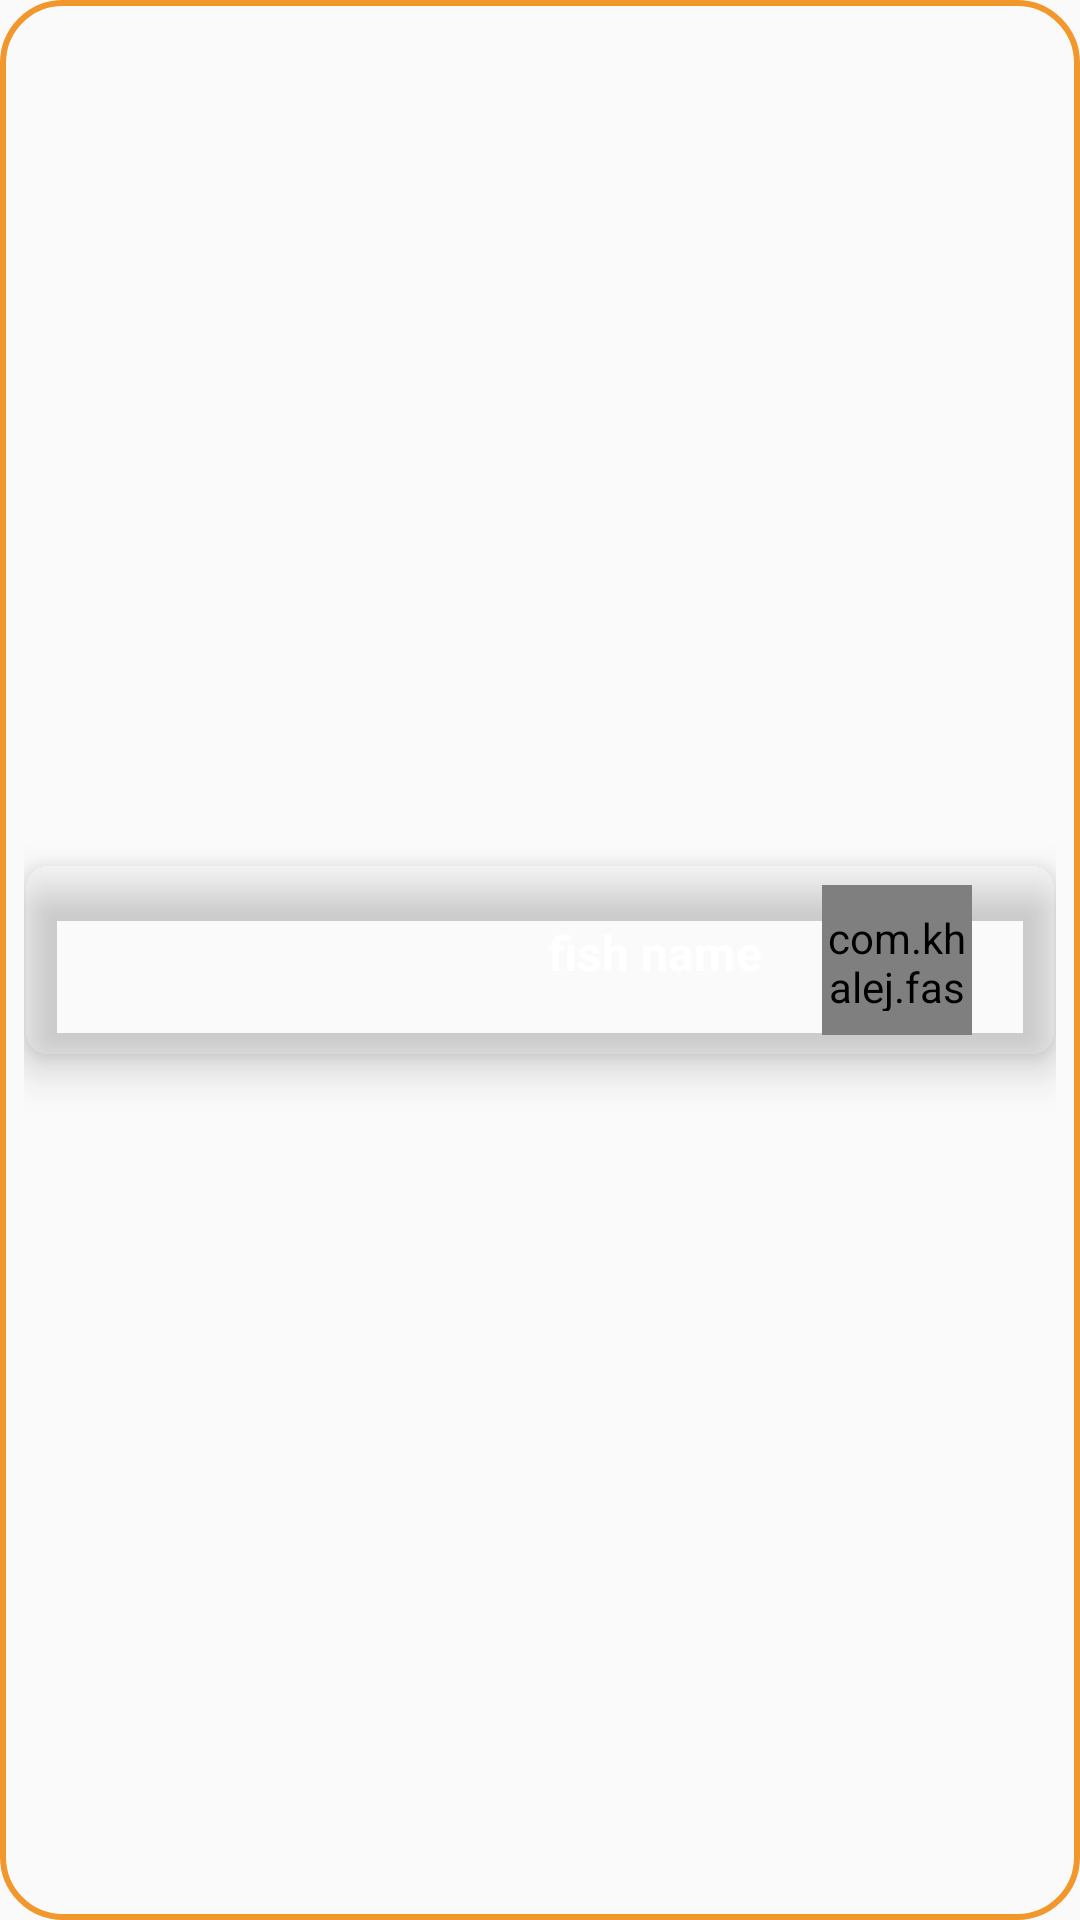

Layout XML and referenced resources for this Android screen:
<!-- AndroidManifest.xml: application theme AppTheme -->
<!-- res/layout/notificationlist.xml -->
<?xml version="1.0" encoding="utf-8"?>
<RelativeLayout
    xmlns:android="http://schemas.android.com/apk/res/android"
    xmlns:app="http://schemas.android.com/apk/res-auto"
    android:layout_width="match_parent"
    android:layout_height="wrap_content"
    android:layoutDirection="rtl"

    android:layout_margin="5dp"
    android:background="@drawable/backshapeempty"

    >

    <androidx.cardview.widget.CardView
        android:layout_width="match_parent"
        android:layout_height="wrap_content"

        android:layout_centerVertical="true"
        app:cardCornerRadius="8dp"
        app:cardBackgroundColor="@color/transparent"

        app:cardElevation="8dp">

        <LinearLayout
            android:layout_width="match_parent"
            android:layout_height="match_parent"

            android:padding="7dp"
            android:orientation="horizontal">


            <LinearLayout
                android:layout_width="1dp"
                android:layout_height="match_parent"
                android:layout_margin="10dp"
                android:padding="4dp"
                android:background="@drawable/backshapeempty"
                android:orientation="horizontal" />
            <com.khalej.fastcar.RoundRectCornerImageView
                android:layout_width="50dp"
                android:layout_height="50dp"
                android:id="@+id/image"
                android:background="@drawable/shapewhite"
                android:src="@drawable/alarm"
                android:scaleType="fitXY"
                />
            <LinearLayout
                android:layout_width="match_parent"
                android:layout_height="wrap_content"
                android:weightSum="3"
                android:layout_gravity="center">

                <LinearLayout
                    android:layout_width="0dp"
                    android:layout_height="wrap_content"
                    android:layout_weight="3"
                    android:layout_gravity="center_vertical"
                    android:layout_marginStart="5dp"
                    android:padding="5dp"
                    android:layout_marginLeft="5dp"
                    android:layout_marginEnd="10dp"
                    android:layout_marginRight="10dp"
                    android:orientation="vertical">

                    <TextView
                        android:id="@+id/txt_fish_title"
                        android:layout_width="wrap_content"
                        android:layout_height="wrap_content"
                        android:layout_marginRight="10dp"

                        android:layout_marginBottom="5dp"
                        android:text="fish name"
                        android:textColor="@color/white"
                        android:textSize="16dp"
                        android:textStyle="bold" />
                    <TextView
                        android:id="@+id/txt_title"
                        android:layout_width="wrap_content"
                        android:layout_height="wrap_content"
                        android:layout_marginRight="10dp"

                        android:layout_marginBottom="5dp"
                        android:text="fish name"
                        android:textColor="#ffffff"
                        android:visibility="gone"
                        android:textSize="14dp"
                        android:textStyle="bold" />
                    <TextView
                        android:id="@+id/txt_"
                        android:layout_width="wrap_content"
                        android:layout_height="wrap_content"
                        android:layout_marginRight="10dp"
                        android:visibility="gone"

                        android:layout_marginBottom="5dp"
                        android:text="fish name"
                        android:textColor="#ffffff"
                        android:textSize="12dp"
                        android:textStyle="bold" />



                </LinearLayout>
                <LinearLayout
                    android:layout_width="0dp"
                    android:layout_height="match_parent"
                    android:layout_gravity="center"
                    android:layout_weight="1"
                    android:gravity="center"
                    android:visibility="gone"
                    android:orientation="horizontal">
                    <TextView
                        android:layout_width="wrap_content"
                        android:layout_height="wrap_content"
                        android:id="@+id/idd"
                        android:textSize="25dp"
                        android:layout_gravity="center"
                        android:gravity="center"
                        android:textStyle="bold"
                        android:text="200"
                        />

                </LinearLayout>

            </LinearLayout>



        </LinearLayout>


    </androidx.cardview.widget.CardView>
</RelativeLayout>
<!-- resources referenced by this layout -->
<resources>
  <color name="transparent">#00000000</color>
  <color name="white">#ffffff</color>
  <!-- drawable alarm: png bitmap (drawable, 6962 bytes) -->
  <!-- drawable backshapeempty (drawable) -->
  <shape
      xmlns:android="http://schemas.android.com/apk/res/android"
      android:shape="rectangle"   >
  
      <solid
          android:color="#00000000" >
      </solid>
  
      <stroke
          android:width="2dp"
          android:color="#f2972c" >
      </stroke>
  
      <padding
          android:left="8dp"
          android:top="8dp"
          android:right="8dp"
          android:bottom="8dp"    >
      </padding>
  
      <corners
          android:radius="20dp"   >
      </corners>
  
  </shape>
  <!-- drawable shapewhite (drawable) -->
  <shape
      xmlns:android="http://schemas.android.com/apk/res/android"
      android:shape="rectangle"   >
  
      <solid
          android:color="#ffffff" >
      </solid>
  
      <stroke
          android:width="2dp"
          android:color="#ffffff" >
      </stroke>
  
      <padding
          android:left="8dp"
          android:top="8dp"
          android:right="8dp"
          android:bottom="8dp"    >
      </padding>
  
      <corners
          android:radius="20dp"   >
      </corners>
  
  </shape>
  <style name="AppTheme" parent="Theme.AppCompat.Light.NoActionBar">
          
          <item name="colorPrimary">@color/colorPrimary</item>
          <item name="colorPrimaryDark">@color/colorPrimaryDark</item>
          <item name="colorAccent">@color/colorAccent</item>
          <item name="colorControlNormal">#f2972c</item>
          <item name="colorControlActivated">#f2972c</item>
          <item name="otpViewStyle">@style/OtpWidget.OtpView</item>
          <item name="android:textColorHint">@color/white</item>
          <item name="colorControlHighlight">#f2972c</item>
      </style>
  <color name="colorPrimary">#000000</color>
  <color name="colorPrimaryDark">#000000</color>
  <color name="colorAccent">#909090</color>
</resources>
